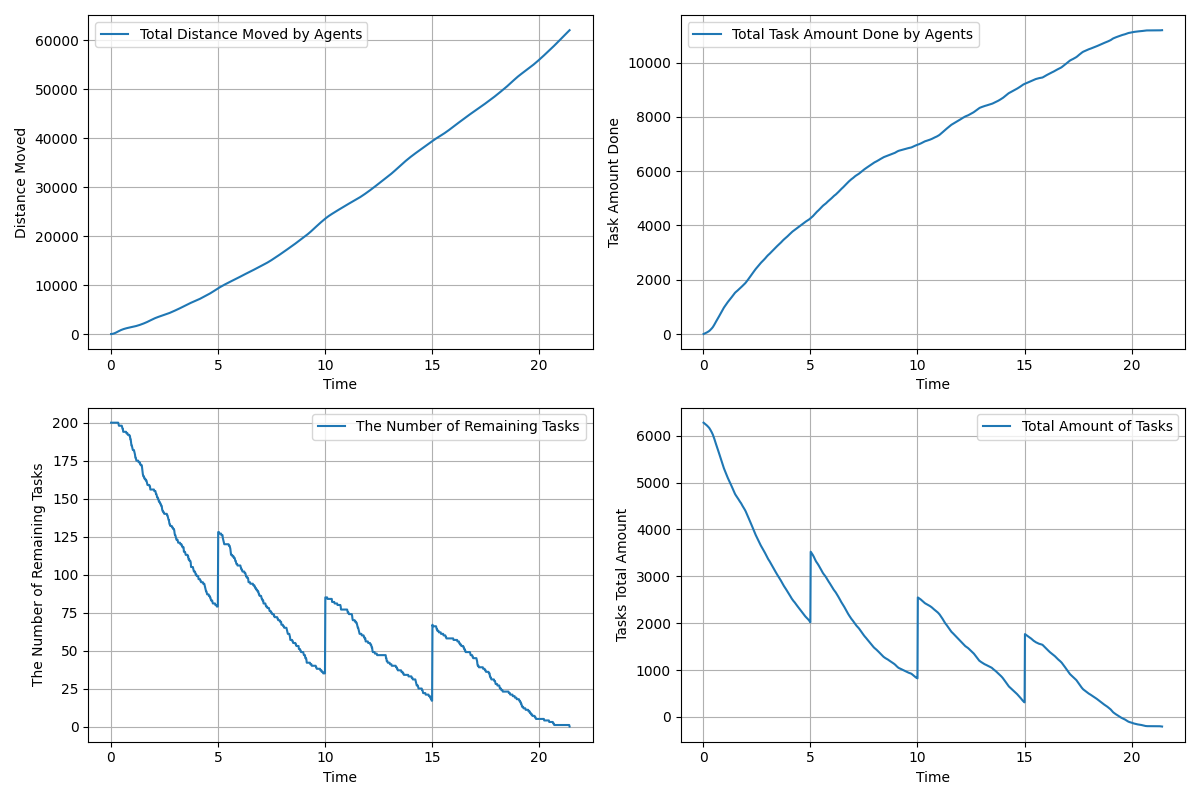

Source data for this figure (header and first rows):
time, agents_total_distance_moved, agents_total_task_amount_done, remaining_tasks, tasks_total_amount_left
0.01667, 3.0, 0.0, 200, 6277
0.03333, 7.514, 6.0, 200, 6271
0.05, 14.7, 12.0, 200, 6265
0.06667, 24.67, 18.0, 200, 6259
0.08333, 37.46, 24.0, 200, 6253
0.1, 53.14, 30.0, 200, 6247
0.1167, 71.63, 36.0, 200, 6241
0.1333, 92.89, 43.0, 200, 6234
0.15, 116.9, 50.0, 200, 6227
0.1667, 143.5, 57.0, 200, 6220
0.1833, 172.3, 64.0, 200, 6213
0.2, 202.8, 71.0, 200, 6206
0.2167, 234.7, 79.0, 200, 6198
0.2333, 268.4, 88.0, 200, 6189
0.25, 303.5, 96.0, 200, 6181
0.2667, 339.7, 105.0, 200, 6172
0.2833, 376.7, 114.0, 200, 6163
0.3, 414.5, 125.0, 200, 6152
0.3167, 453.1, 138.0, 200, 6139
0.3333, 492.5, 151.0, 200, 6126
0.35, 532.2, 164.0, 200, 6113
0.3667, 572.2, 177.0, 199, 6100
0.3833, 611.4, 192.0, 198, 6085
0.4, 649.6, 207.0, 198, 6070
0.4167, 686.5, 222.0, 198, 6055
0.4333, 722.1, 238.0, 198, 6039
0.45, 756.4, 256.0, 198, 6021
0.4667, 789.6, 276.0, 198, 6001
0.4833, 821.6, 297.0, 198, 5980
0.5, 852.5, 319.0, 198, 5958
0.5167, 882.2, 342.0, 198, 5935
0.5333, 910.8, 367.0, 197, 5910
0.55, 938.3, 391.0, 196, 5886
0.5667, 964.7, 416.0, 196, 5861
0.5833, 990.3, 439.0, 194, 5838
0.6, 1015, 461.0, 194, 5816
0.6167, 1039, 483.0, 194, 5794
0.6333, 1062, 505.0, 194, 5772
0.65, 1084, 528.0, 194, 5749
0.6667, 1106, 550.0, 194, 5727
0.6833, 1127, 573.0, 194, 5704
0.7, 1147, 596.0, 194, 5681
0.7167, 1167, 619.0, 194, 5658
0.7333, 1186, 644.0, 193, 5633
0.75, 1204, 668.0, 193, 5609
0.7667, 1222, 692.0, 193, 5585
0.7833, 1240, 717.0, 193, 5560
0.8, 1257, 742.0, 192, 5535
0.8167, 1275, 766.0, 192, 5511
0.8333, 1291, 790.0, 192, 5487
0.85, 1308, 814.0, 192, 5463
0.8667, 1325, 838.0, 192, 5439
0.8833, 1341, 863.0, 191, 5414
0.9, 1357, 887.0, 191, 5390
0.9167, 1373, 911.0, 189, 5366
0.9333, 1388, 933.0, 189, 5344
0.95, 1403, 955.0, 187, 5322
0.9667, 1418, 974.0, 185, 5303
0.9833, 1432, 992.0, 185, 5285
1, 1447, 1012, 184, 5265
... 1,225 more rows
